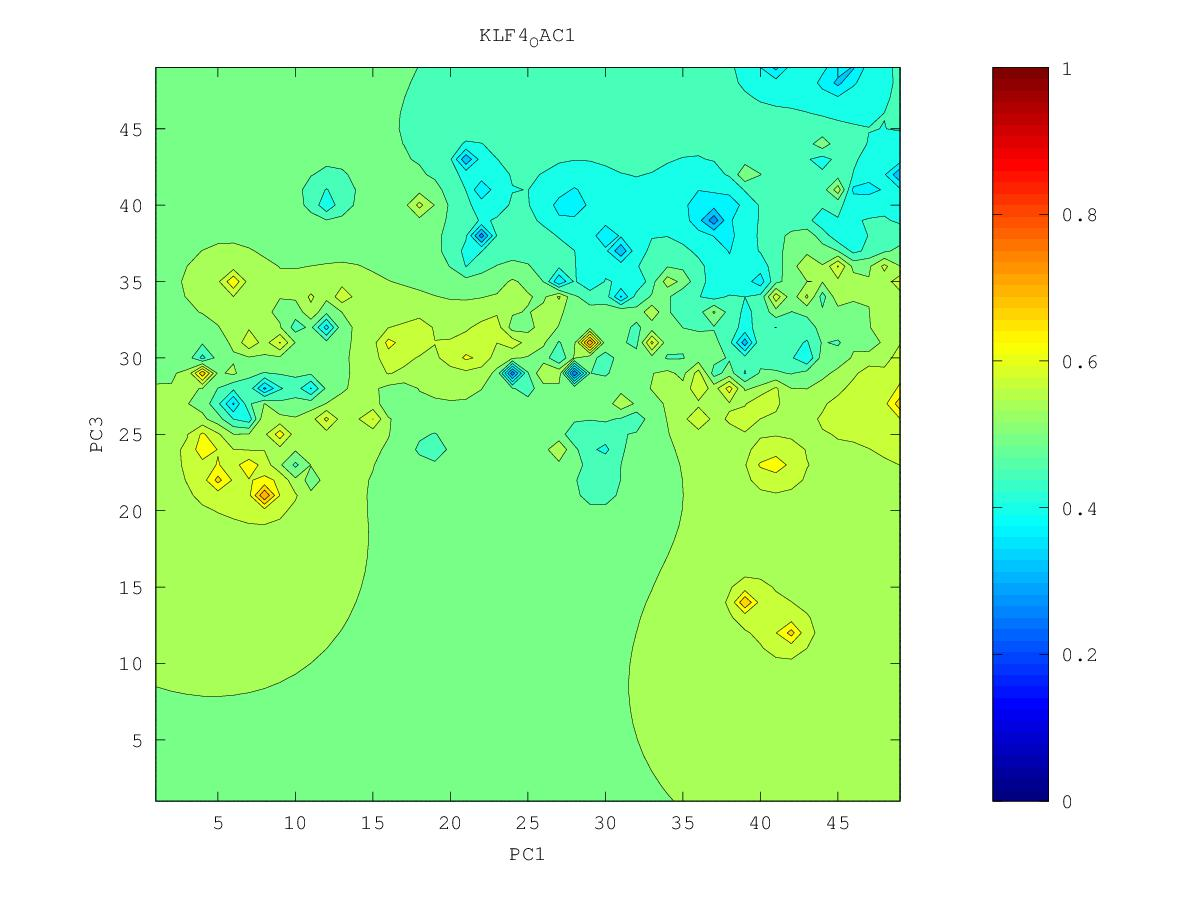

Source data for this figure (header and first rows):
0.450894894665, 0.450188646297, 0.450266522649, 0.449875680003, 0.447592011858, 0.441476467034, 0.426160123537, 0.322799024782, 0.412008373486, 0.428669178009, 0.439685009224, 0.471795495267, 0.499405093484, 0.532829500289, 0.601918023011, 0.555397544257, 0.569259568291, 0.558524444776, 0.571911134429, 0.591979462986, 0.606746670843, 0.622299263846, 0.684947190293, 0.615140030392
0.442, 0.4421, 0.4447, 0.4468, 0.4465, 0.4422, 0.4307, 0.409, 0.4086, 0.4351, 0.4512, 0.4629, 0.4824, 0.5856, 0.552, 0.5534, 0.5666, 0.5464, 0.5403, 0.5595, 0.5844, 0.5972, 0.6043, 0.5968
0.4242, 0.4275, 0.4367, 0.4437, 0.447, 0.4458, 0.439, 0.4182, 0.3904, 0.4342, 0.4486, 0.4481, 0.4569, 0.5245, 0.5354, 0.5351, 0.5303, 0.5304, 0.5086, 0.5485, 0.5976, 0.5947, 0.6013, 0.5884
0.3575, 0.3981, 0.4254, 0.441, 0.4492, 0.4519, 0.4499, 0.4455, 0.3936, 0.4327, 0.4441, 0.4288, 0.4355, 0.5193, 0.5496, 0.5464, 0.4977, 0.5169, 0.5272, 0.5352, 0.565, 0.5904, 0.6063, 0.5871
0.3829, 0.3501, 0.4105, 0.4402, 0.4543, 0.4632, 0.4592, 0.4694, 0.557, 0.4532, 0.445, 0.4156, 0.4889, 0.6211, 0.5637, 0.56, 0.5146, 0.522, 0.4821, 0.5168, 0.5395, 0.5606, 0.5909, 0.607
0.4127, 0.3934, 0.4198, 0.4436, 0.4611, 0.5148, 0.4289, 0.4555, 0.4668, 0.4551, 0.4149, 0.4719, 0.5048, 0.5351, 0.5342, 0.4703, 0.497, 0.5019, 0.4932, 0.5096, 0.5241, 0.5433, 0.5678, 0.5804
0.4259, 0.4261, 0.4353, 0.4478, 0.4601, 0.4729, 0.4512, 0.4552, 0.461, 0.4586, 0.4616, 0.5102, 0.5228, 0.5639, 0.5309, 0.583, 0.4973, 0.4726, 0.4418, 0.4071, 0.5042, 0.5313, 0.551, 0.5622
0.4227, 0.4299, 0.4405, 0.4498, 0.4573, 0.4617, 0.4613, 0.4615, 0.4621, 0.4621, 0.4594, 0.5016, 0.5079, 0.515, 0.5083, 0.505, 0.4884, 0.474, 0.4623, 0.4524, 0.4869, 0.5325, 0.5535, 0.5613
0.3498, 0.4224, 0.4419, 0.4509, 0.4569, 0.4614, 0.465, 0.4665, 0.4631, 0.4606, 0.4639, 0.4716, 0.4745, 0.471, 0.4769, 0.6012, 0.5137, 0.4457, 0.4812, 0.469, 0.494, 0.5808, 0.5817, 0.5683
0.4047, 0.4298, 0.4448, 0.4522, 0.4573, 0.4624, 0.4723, 0.4902, 0.4641, 0.4507, 0.4498, 0.4516, 0.4494, 0.4232, 0.3816, 0.4587, 0.4576, 0.4584, 0.4816, 0.4771, 0.4944, 0.5424, 0.6126, 0.5741
0.4395, 0.4435, 0.4493, 0.4536, 0.457, 0.4611, 0.472, 0.5234, 0.4492, 0.4207, 0.4283, 0.4289, 0.4294, 0.4217, 0.4205, 0.4468, 0.4382, 0.436, 0.3361, 0.4615, 0.4432, 0.5256, 0.5703, 0.5982
0.45, 0.4509, 0.4529, 0.4547, 0.456, 0.4568, 0.4571, 0.4505, 0.4201, 0.3732, 0.3988, 0.392, 0.4019, 0.4133, 0.405, 0.4522, 0.4725, 0.4613, 0.4605, 0.4847, 0.5072, 0.6365, 0.5704, 0.5789
0.4552, 0.455, 0.4553, 0.4554, 0.4549, 0.453, 0.4482, 0.4363, 0.4097, 0.3789, 0.2906, 0.4025, 0.4232, 0.4341, 0.4342, 0.4302, 0.5373, 0.4858, 0.5029, 0.5043, 0.4713, 0.554, 0.5628, 0.5639
0.4584, 0.4576, 0.4569, 0.456, 0.4543, 0.4512, 0.4453, 0.4336, 0.4057, 0.3699, 0.3765, 0.4193, 0.4404, 0.4546, 0.4578, 0.4489, 0.4721, 0.4867, 0.4963, 0.5092, 0.5919, 0.61, 0.5656, 0.607
0.4606, 0.4594, 0.4582, 0.4567, 0.4545, 0.4511, 0.446, 0.438, 0.4271, 0.4197, 0.4239, 0.4372, 0.4541, 0.4795, 0.5209, 0.4513, 0.4678, 0.4891, 0.4951, 0.4872, 0.5212, 0.543, 0.55, 0.5633
0.4622, 0.4608, 0.4593, 0.4575, 0.4551, 0.452, 0.448, 0.4431, 0.4383, 0.4359, 0.4384, 0.4459, 0.4592, 0.4865, 0.5529, 0.4976, 0.494, 0.4989, 0.5035, 0.4854, 0.5418, 0.5452, 0.535, 0.5331
0.4635, 0.462, 0.4603, 0.4583, 0.4559, 0.453, 0.4497, 0.4462, 0.4431, 0.4414, 0.4419, 0.4453, 0.4528, 0.4646, 0.4726, 0.4933, 0.5641, 0.5064, 0.6291, 0.516, 0.5307, 0.5331, 0.5238, 0.515
0.4647, 0.4631, 0.4612, 0.4591, 0.4566, 0.4537, 0.4505, 0.4472, 0.444, 0.4412, 0.4383, 0.4351, 0.434, 0.4436, 0.4067, 0.465, 0.5017, 0.483, 0.4768, 0.5076, 0.5147, 0.5233, 0.5258, 0.4577
0.4658, 0.464, 0.4621, 0.4598, 0.4571, 0.4539, 0.4503, 0.4462, 0.4421, 0.4376, 0.4294, 0.4106, 0.3247, 0.4298, 0.4429, 0.3564, 0.5286, 0.4997, 0.4963, 0.4991, 0.5046, 0.519, 0.5589, 0.4856
0.4668, 0.465, 0.4629, 0.4604, 0.4575, 0.4538, 0.4492, 0.4433, 0.4367, 0.4315, 0.4231, 0.3652, 0.4157, 0.4362, 0.4493, 0.4702, 0.509, 0.5087, 0.5087, 0.4775, 0.4848, 0.5082, 0.5095, 0.4945
0.4679, 0.466, 0.4638, 0.4611, 0.4579, 0.4537, 0.4477, 0.4383, 0.4223, 0.4155, 0.4239, 0.4278, 0.4359, 0.4366, 0.4046, 0.4763, 0.5003, 0.517, 0.7453, 0.4989, 0.4897, 0.5253, 0.5084, 0.4918
0.4689, 0.467, 0.4647, 0.462, 0.4586, 0.454, 0.4474, 0.4353, 0.3986, 0.3694, 0.4152, 0.4374, 0.4469, 0.4477, 0.4522, 0.4937, 0.512, 0.5176, 0.5238, 0.5366, 0.276, 0.5236, 0.5097, 0.4962
0.4701, 0.4681, 0.4657, 0.4629, 0.4595, 0.4551, 0.4491, 0.4395, 0.4225, 0.3872, 0.413, 0.4448, 0.4563, 0.4556, 0.3645, 0.5818, 0.54, 0.5301, 0.4854, 0.4498, 0.5617, 0.5184, 0.5098, 0.505
0.4713, 0.4692, 0.4668, 0.4639, 0.4605, 0.4565, 0.4516, 0.4457, 0.439, 0.4345, 0.4417, 0.4554, 0.4668, 0.4754, 0.4887, 0.5219, 0.5479, 0.551, 0.5385, 0.5121, 0.5702, 0.515, 0.5088, 0.5089
0.4726, 0.4705, 0.4679, 0.4649, 0.4613, 0.4573, 0.4532, 0.4494, 0.4469, 0.4478, 0.4535, 0.463, 0.4753, 0.492, 0.5206, 0.5362, 0.5288, 0.5185, 0.5588, 0.5289, 0.4865, 0.471, 0.5047, 0.5101
0.4741, 0.4719, 0.4691, 0.4657, 0.4615, 0.4567, 0.4521, 0.4481, 0.4461, 0.449, 0.4552, 0.4634, 0.4769, 0.4975, 0.5378, 0.5545, 0.5372, 0.5133, 0.5979, 0.5361, 0.2907, 0.4929, 0.5078, 0.5123
0.4758, 0.4735, 0.4705, 0.4664, 0.4609, 0.4536, 0.4464, 0.4399, 0.4278, 0.439, 0.4488, 0.4489, 0.4672, 0.491, 0.5159, 0.5361, 0.5691, 0.5946, 0.5753, 0.5516, 0.5229, 0.5164, 0.5163, 0.516
0.4778, 0.4754, 0.4722, 0.4676, 0.4602, 0.4459, 0.4247, 0.4292, 0.3666, 0.4294, 0.4437, 0.2958, 0.4453, 0.4746, 0.5067, 0.5304, 0.5549, 0.5875, 0.6151, 0.6079, 0.552, 0.5326, 0.5241, 0.5194
0.4801, 0.4778, 0.4748, 0.4702, 0.4623, 0.4428, 0.3249, 0.4336, 0.446, 0.4557, 0.4597, 0.4523, 0.4335, 0.4452, 0.5035, 0.5276, 0.5474, 0.5678, 0.5925, 0.6247, 0.5647, 0.5407, 0.5285, 0.5207
0.4828, 0.4807, 0.4781, 0.4744, 0.4689, 0.46, 0.4521, 0.4614, 0.4738, 0.482, 0.4819, 0.4788, 0.4769, 0.4877, 0.51, 0.529, 0.5459, 0.5619, 0.5785, 0.5915, 0.5613, 0.542, 0.5293, 0.5187
0.4857, 0.484, 0.4819, 0.4795, 0.4767, 0.4743, 0.4751, 0.4829, 0.5019, 0.5293, 0.5063, 0.4971, 0.4979, 0.5056, 0.5184, 0.5331, 0.5498, 0.5689, 0.5757, 0.5679, 0.5542, 0.5396, 0.5274, 0.5151
0.4889, 0.4873, 0.4858, 0.4843, 0.4833, 0.4834, 0.4863, 0.4947, 0.5173, 0.5881, 0.5201, 0.508, 0.5088, 0.515, 0.5248, 0.5375, 0.5556, 0.6041, 0.6034, 0.5705, 0.5534, 0.5341, 0.5218, 0.5149
0.4923, 0.4907, 0.4894, 0.4885, 0.4882, 0.4891, 0.492, 0.498, 0.5082, 0.517, 0.5142, 0.5122, 0.5148, 0.5208, 0.5292, 0.5401, 0.5558, 0.5821, 0.6016, 0.5874, 0.5651, 0.5126, 0.4966, 0.5187
0.4957, 0.4939, 0.4927, 0.4919, 0.4918, 0.4925, 0.4944, 0.4979, 0.5027, 0.5073, 0.5103, 0.5134, 0.5183, 0.5249, 0.5327, 0.5413, 0.5524, 0.5738, 0.6305, 0.5985, 0.5777, 0.5193, 0.5096, 0.5348
0.499, 0.4969, 0.4955, 0.4946, 0.4942, 0.4944, 0.4951, 0.4964, 0.4987, 0.5025, 0.5076, 0.5136, 0.5206, 0.5287, 0.5376, 0.5441, 0.5476, 0.554, 0.5606, 0.5591, 0.5505, 0.5396, 0.5491, 0.6184
0.5021, 0.4995, 0.4979, 0.4968, 0.4961, 0.4954, 0.4944, 0.4929, 0.4916, 0.4949, 0.5034, 0.5128, 0.5221, 0.5332, 0.5502, 0.5606, 0.5441, 0.5388, 0.5394, 0.5396, 0.5379, 0.5385, 0.55, 0.5699
0.5045, 0.5017, 0.4999, 0.4986, 0.4975, 0.4961, 0.4934, 0.4871, 0.4728, 0.4723, 0.4961, 0.5113, 0.5227, 0.5354, 0.5611, 0.6011, 0.5322, 0.5184, 0.5218, 0.5257, 0.5256, 0.5282, 0.5408, 0.5542
0.5061, 0.5033, 0.5016, 0.5003, 0.499, 0.4972, 0.4936, 0.4842, 0.4437, 0.4132, 0.4914, 0.5108, 0.5227, 0.5339, 0.5466, 0.5421, 0.5007, 0.3849, 0.5037, 0.5149, 0.5089, 0.4982, 0.5331, 0.6279
0.5067, 0.5045, 0.503, 0.5019, 0.5008, 0.4992, 0.4963, 0.4904, 0.4795, 0.4805, 0.4991, 0.5129, 0.523, 0.5322, 0.5436, 0.5823, 0.5612, 0.499, 0.5089, 0.5115, 0.4956, 0.4006, 0.5135, 0.5561
0.5069, 0.5053, 0.5042, 0.5034, 0.5026, 0.5017, 0.5003, 0.4984, 0.4971, 0.5001, 0.5078, 0.5164, 0.5241, 0.5309, 0.5371, 0.5392, 0.5065, 0.4706, 0.53, 0.5171, 0.4962, 0.4703, 0.5019, 0.5365
0.5069, 0.506, 0.5053, 0.5048, 0.5045, 0.5043, 0.5041, 0.5042, 0.5054, 0.5086, 0.5137, 0.5199, 0.5261, 0.5316, 0.5349, 0.5333, 0.5231, 0.5357, 0.6207, 0.5246, 0.493, 0.4417, 0.5005, 0.5451
0.5069, 0.5065, 0.5062, 0.5062, 0.5063, 0.5066, 0.5072, 0.5083, 0.5102, 0.5134, 0.5178, 0.5232, 0.5293, 0.5356, 0.5399, 0.5399, 0.5403, 0.5523, 0.5564, 0.525, 0.4874, 0.3522, 0.533, 0.5674
0.507, 0.507, 0.5071, 0.5073, 0.5078, 0.5085, 0.5095, 0.5111, 0.5133, 0.5164, 0.5206, 0.5261, 0.5334, 0.5442, 0.5569, 0.5529, 0.5483, 0.5689, 0.6063, 0.5278, 0.4969, 0.4735, 0.4816, 0.4225
0.5072, 0.5074, 0.5078, 0.5084, 0.5091, 0.51, 0.5113, 0.513, 0.5154, 0.5184, 0.5225, 0.5279, 0.5363, 0.5538, 0.6533, 0.5739, 0.5481, 0.5457, 0.5399, 0.5266, 0.5405, 0.4557, 0.3552, 0.4457
0.5074, 0.5079, 0.5085, 0.5092, 0.5101, 0.5112, 0.5126, 0.5144, 0.5167, 0.5196, 0.5233, 0.5282, 0.5355, 0.5479, 0.5666, 0.5563, 0.5408, 0.5305, 0.5143, 0.5069, 0.5248, 0.4884, 0.4566, 0.5077
0.5076, 0.5083, 0.509, 0.5099, 0.5109, 0.5121, 0.5136, 0.5153, 0.5175, 0.5201, 0.5232, 0.5272, 0.5322, 0.538, 0.5422, 0.5399, 0.533, 0.5226, 0.4947, 0.4338, 0.6922, 0.5312, 0.5171, 0.5422
0.5079, 0.5087, 0.5095, 0.5105, 0.5115, 0.5128, 0.5142, 0.5159, 0.5178, 0.5201, 0.5227, 0.5257, 0.529, 0.532, 0.5335, 0.5324, 0.5288, 0.5226, 0.5137, 0.5156, 0.5368, 0.5346, 0.5337, 0.5476
0.5082, 0.509, 0.5099, 0.5109, 0.512, 0.5132, 0.5146, 0.5162, 0.5179, 0.5199, 0.5221, 0.5243, 0.5266, 0.5284, 0.5292, 0.5288, 0.5271, 0.5246, 0.5227, 0.5245, 0.5297, 0.5331, 0.537, 0.5452
0.5085, 0.5093, 0.5103, 0.5113, 0.5124, 0.5136, 0.5149, 0.5163, 0.5179, 0.5196, 0.5214, 0.5232, 0.5248, 0.5261, 0.5269, 0.527, 0.5265, 0.5258, 0.5257, 0.5271, 0.5298, 0.5329, 0.5369, 0.5421
